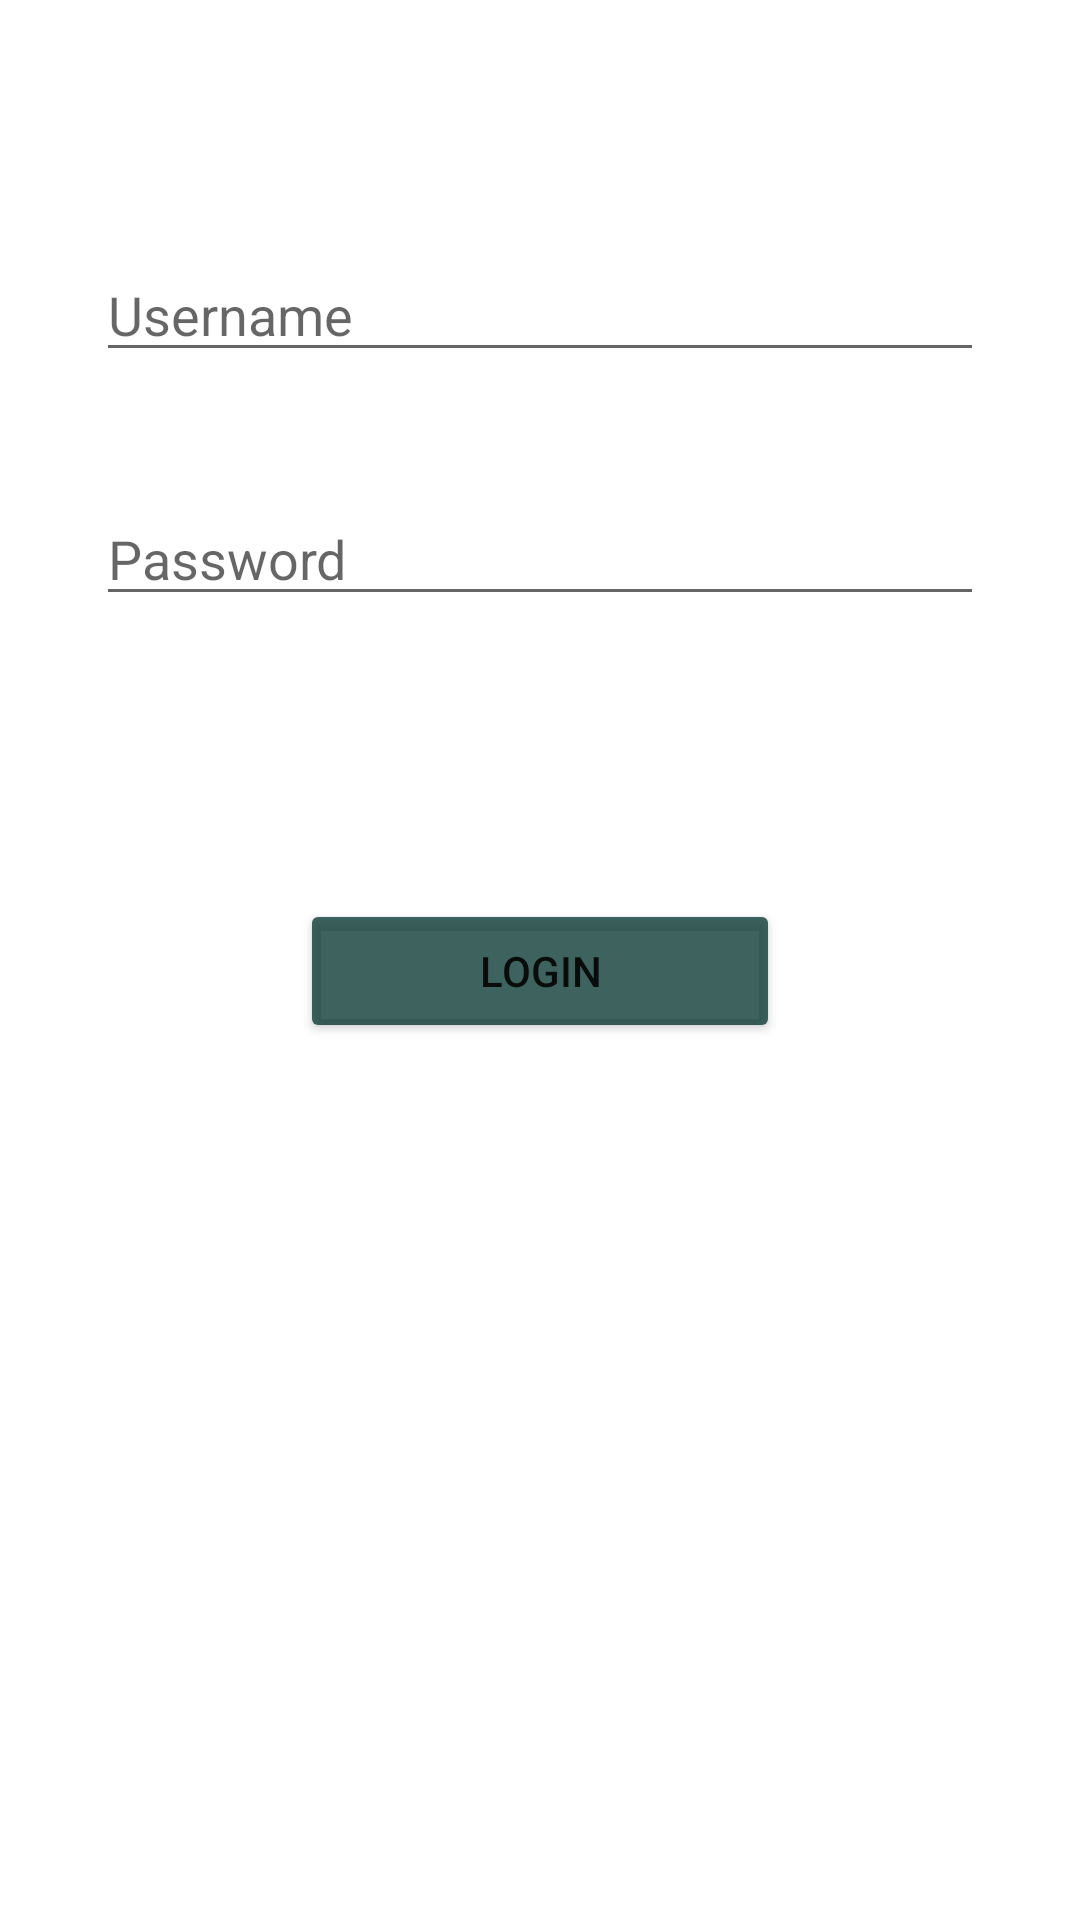

Write the Android layout XML for this screen, with the resource values it uses.
<!-- AndroidManifest.xml: application theme Theme.MyKontak -->
<!-- res/layout/activity_login.xml -->
<?xml version="1.0" encoding="utf-8"?>
<androidx.constraintlayout.widget.ConstraintLayout xmlns:android="http://schemas.android.com/apk/res/android"
    xmlns:app="http://schemas.android.com/apk/res-auto"
    xmlns:tools="http://schemas.android.com/tools"
    android:layout_width="match_parent"
    android:layout_height="match_parent"
    tools:context=".Login">

    <TextView
        android:id="@+id/textView"
        android:layout_width="wrap_content"
        android:layout_height="wrap_content"
        android:layout_marginStart="100dp"
        android:layout_marginTop="80dp"
        android:layout_marginEnd="100dp"
        android:layout_marginBottom="629dp"
        android:text="LOGIN FORM"
        android:textSize="28sp"
        android:textStyle="bold"
        app:layout_constraintBottom_toBottomOf="parent"
        app:layout_constraintEnd_toEndOf="parent"
        app:layout_constraintStart_toStartOf="parent"
        app:layout_constraintTop_toTopOf="parent" />

    <EditText
        android:id="@+id/username"
        android:layout_width="0dp"
        android:layout_height="wrap_content"
        android:layout_marginStart="32dp"
        android:layout_marginTop="64dp"
        android:layout_marginEnd="32dp"
        android:layout_marginBottom="8dp"
        android:ems="10"
        android:inputType="textPersonName"
        android:hint="Username"
        app:layout_constraintBottom_toTopOf="@+id/passwd"
        app:layout_constraintEnd_toEndOf="parent"
        app:layout_constraintStart_toStartOf="parent"
        app:layout_constraintTop_toBottomOf="@+id/textView" />

    <EditText
        android:id="@+id/passwd"
        android:layout_width="0dp"
        android:layout_height="wrap_content"
        android:layout_marginStart="32dp"
        android:layout_marginTop="32dp"
        android:layout_marginEnd="32dp"
        android:layout_marginBottom="443dp"
        android:ems="10"
        android:hint="Password"
        android:inputType="textPassword"
        app:layout_constraintBottom_toBottomOf="parent"
        app:layout_constraintEnd_toEndOf="parent"
        app:layout_constraintStart_toStartOf="parent"
        app:layout_constraintTop_toBottomOf="@+id/username" />

    <Button
        android:id="@+id/buttonLogin"
        android:layout_width="0dp"
        android:layout_height="wrap_content"
        android:layout_marginStart="100dp"
        android:layout_marginTop="96dp"
        android:layout_marginEnd="100dp"
        android:layout_marginBottom="294dp"
        android:text="Login"
        app:backgroundTint="#CE113E38"
        app:layout_constraintBottom_toBottomOf="parent"
        app:layout_constraintEnd_toEndOf="parent"
        app:layout_constraintStart_toStartOf="parent"
        app:layout_constraintTop_toBottomOf="@+id/passwd" />
</androidx.constraintlayout.widget.ConstraintLayout>
<!-- resources referenced by this layout -->
<resources>
  <style name="Theme.MyKontak" parent="Theme.MaterialComponents.DayNight.DarkActionBar">
          
          <item name="colorPrimary">@color/purple_500</item>
          <item name="colorPrimaryVariant">@color/purple_700</item>
          <item name="colorOnPrimary">@color/white</item>
          
          <item name="colorSecondary">@color/teal_200</item>
          <item name="colorSecondaryVariant">@color/teal_700</item>
          <item name="colorOnSecondary">@color/black</item>
          
          <item name="android:statusBarColor" tools:targetApi="l">?attr/colorPrimaryVariant</item>
          
      </style>
  <!-- not gathered from this repository: default colours our renderer supplied (Android Studio template values) -->
  <color name="purple_500">#FF6200EE</color>
  <color name="purple_700">#FF3700B3</color>
  <color name="teal_200">#FF03DAC5</color>
  <color name="teal_700">#FF018786</color>
  <color name="black">#FF000000</color>
  <color name="white">#FFFFFFFF</color>
</resources>
